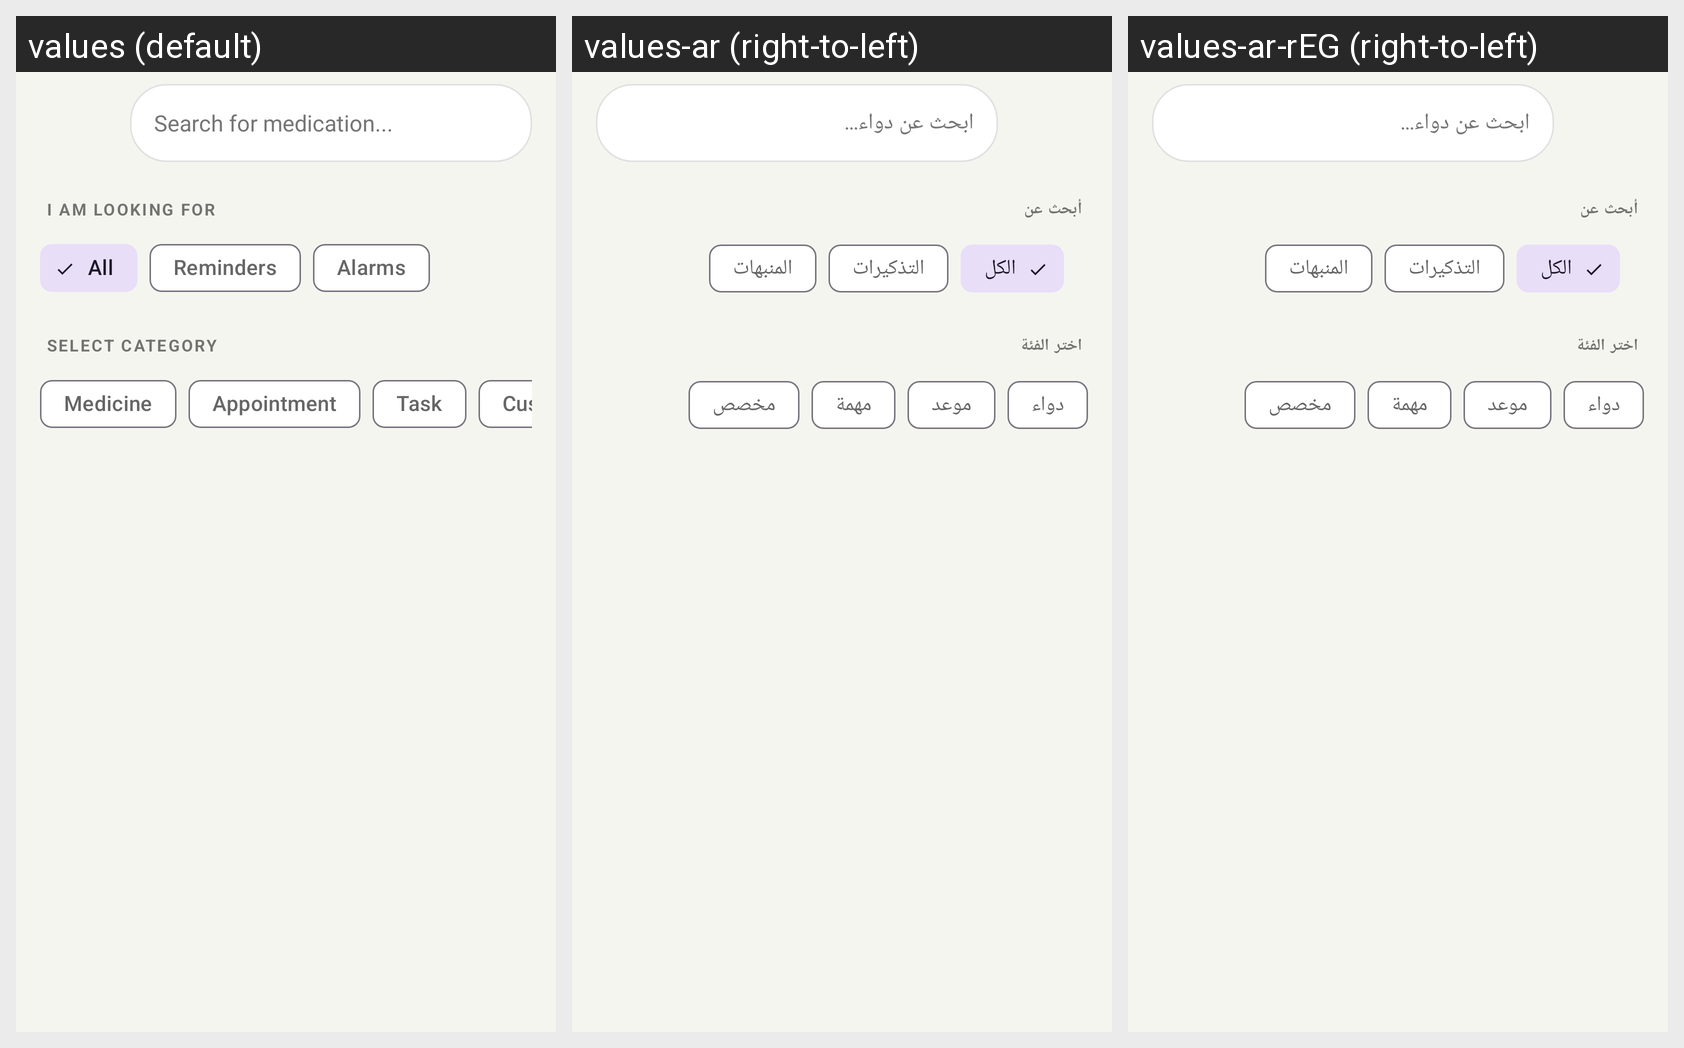

The Android screen above is rendered under several locales of the same app. Produce the string resources it draws, with the default and per-locale values.
Android screen res/layout/fragment_search.xml rendered under 3 locales, left to right: values (default), values-ar (right-to-left), values-ar-rEG (right-to-left). Device: Nexus 5 (rendered at 1080×1920; each locale shown at half size, 540×960, under a caption strip naming it); theme Theme.SmartHealthReminder.
Strings drawn on this screen, with the default value and each locale's value (text and hints the layout hard-codes, and strings that could not be matched under every locale, appear in the picture but are not listed):

search_hint
  values: Search for medication...
  values-ar: ابحث عن دواء...
  values-ar-rEG: ابحث عن دواء...

i_am_looking_for
  values: I AM LOOKING FOR
  values-ar: أبحث عن
  values-ar-rEG: أبحث عن

all
  values: All
  values-ar: الكل
  values-ar-rEG: الكل

reminders
  values: Reminders
  values-ar: التذكيرات
  values-ar-rEG: التذكيرات

alarms
  values: Alarms
  values-ar: المنبهات
  values-ar-rEG: المنبهات

select_category
  values: SELECT CATEGORY
  values-ar: اختر الفئة
  values-ar-rEG: اختر الفئة

medicine
  values: Medicine
  values-ar: دواء
  values-ar-rEG: دواء

appointment
  values: Appointment
  values-ar: موعد
  values-ar-rEG: موعد

task
  values: Task
  values-ar: مهمة
  values-ar-rEG: مهمة

custom
  values: Custom
  values-ar: مخصص
  values-ar-rEG: مخصص
